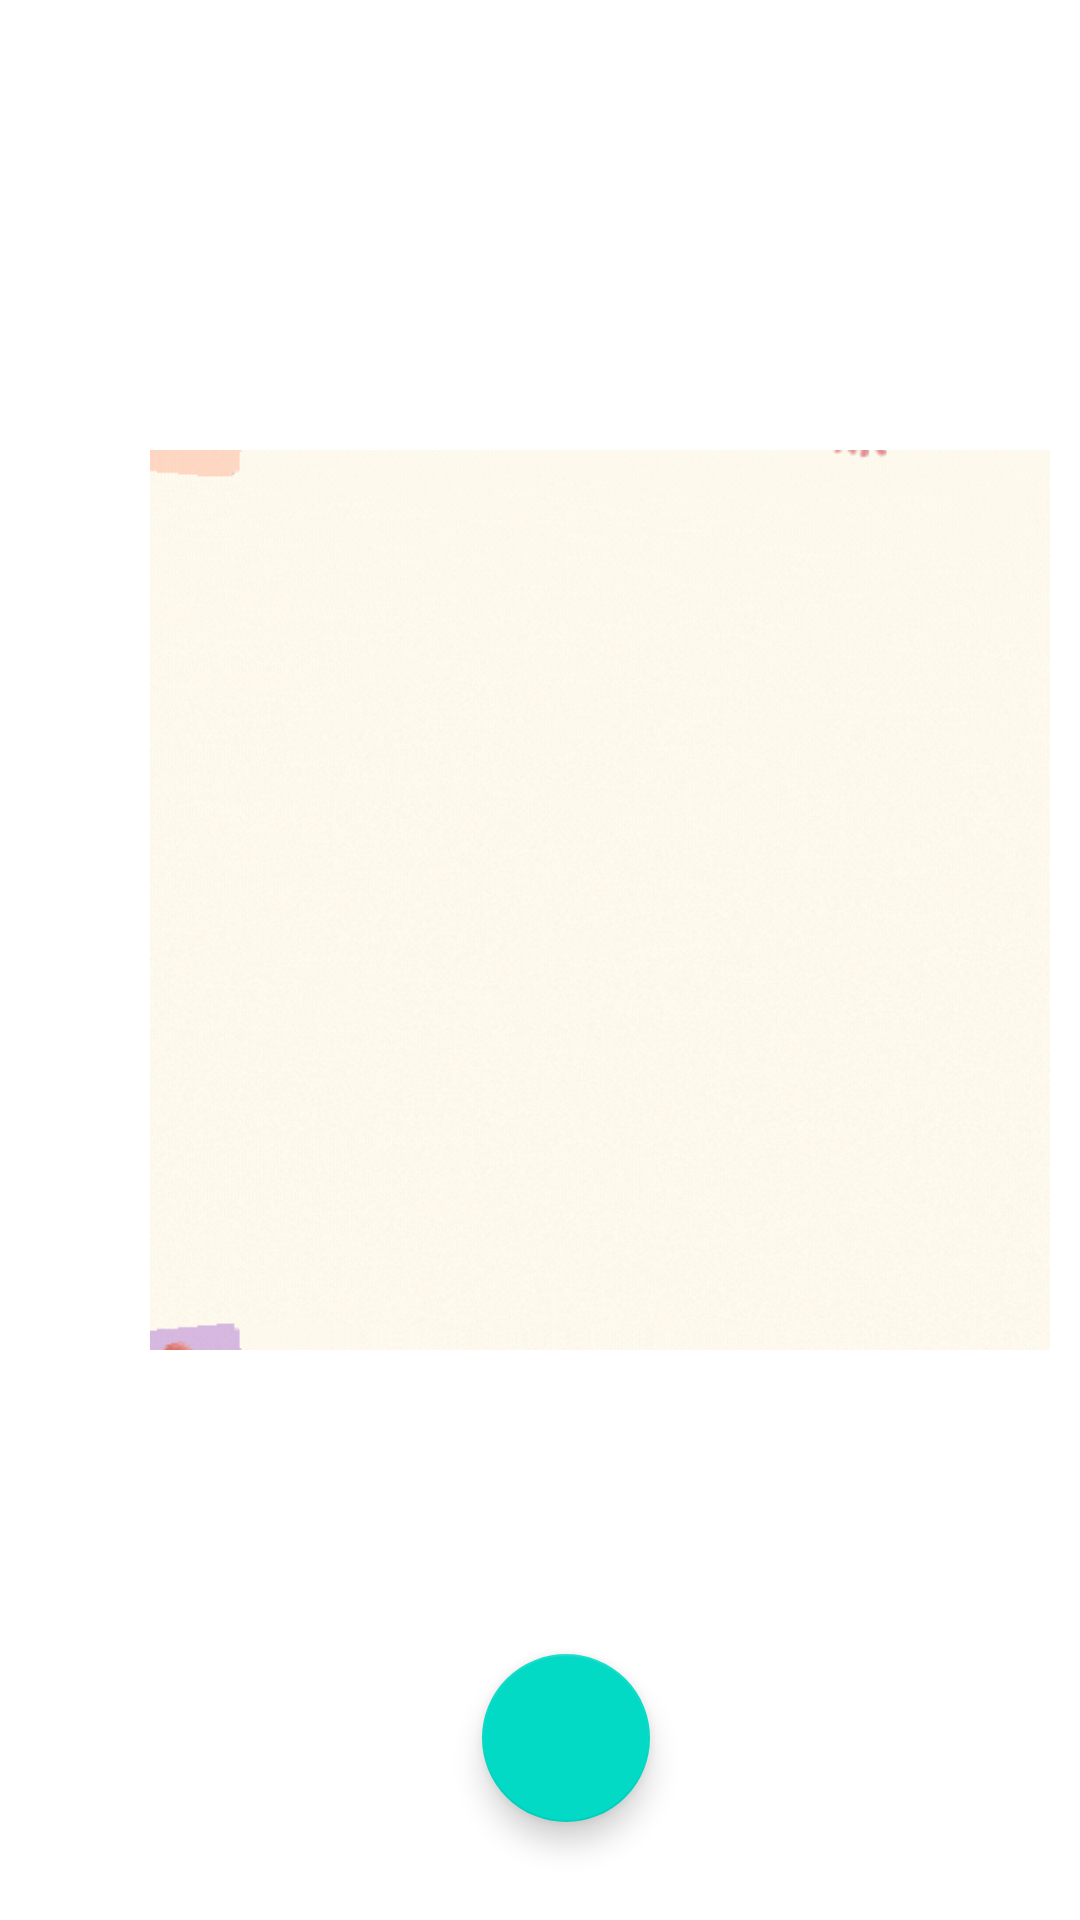

Here is an Android app screen rendered from its layout file. Give the layout XML and the strings, colors and styles it references.
<!-- AndroidManifest.xml: application theme Theme.ToDoApp -->
<!-- res/layout/fragment_todo_list.xml -->
<?xml version="1.0" encoding="utf-8"?>
<FrameLayout xmlns:android="http://schemas.android.com/apk/res/android"
    xmlns:app="http://schemas.android.com/apk/res-auto"
    xmlns:tools="http://schemas.android.com/tools"
    android:layout_width="match_parent"
    android:layout_height="match_parent"
    tools:context=".fragments.TodoListFragment">

    <LinearLayout
        android:layout_width="match_parent"
        android:layout_height="match_parent"
        android:orientation="vertical">

        <androidx.constraintlayout.widget.ConstraintLayout
            android:layout_width="match_parent"
            android:layout_height="match_parent"
            android:orientation="vertical">

            <FrameLayout
                android:layout_width="match_parent"
                android:layout_height="match_parent"
                app:layout_constraintBottom_toBottomOf="parent"
                app:layout_constraintEnd_toEndOf="parent"
                app:layout_constraintHorizontal_bias="0.5"
                app:layout_constraintStart_toStartOf="parent"
                app:layout_constraintTop_toTopOf="parent">

                <ImageView
                    android:id="@+id/no_data_gif"
                    android:layout_width="300dp"
                    android:layout_height="300dp"
                    android:layout_marginStart="50dp"
                    android:layout_marginLeft="50dp"
                    android:layout_marginTop="150dp"
                    android:src="@drawable/no_data"
                    app:srcCompat="@color/white" />

                <androidx.recyclerview.widget.RecyclerView
                    android:id="@+id/recyclerView_task"
                    android:layout_width="match_parent"
                    android:layout_height="match_parent"
                    android:layout_weight="1">

                </androidx.recyclerview.widget.RecyclerView>
            </FrameLayout>

            <com.google.android.material.floatingactionbutton.FloatingActionButton
                android:id="@+id/fab_button"
                android:layout_width="wrap_content"
                android:layout_height="wrap_content"
                android:layout_gravity="bottom|center"
                android:clickable="true"
                android:contentDescription="@string/floating_action_desc"
                android:focusable="true"
                app:layout_constraintBottom_toBottomOf="parent"
                app:layout_constraintEnd_toEndOf="parent"
                app:layout_constraintHorizontal_bias="0.529"
                app:layout_constraintStart_toStartOf="parent"
                app:layout_constraintTop_toTopOf="parent"
                app:layout_constraintVertical_bias="0.944"
                app:srcCompat="@drawable/ic_baseline_add_24"
                tools:ignore="ImageContrastCheck" />
        </androidx.constraintlayout.widget.ConstraintLayout>


    </LinearLayout>

</FrameLayout>
<!-- resources referenced by this layout -->
<resources>
  <color name="white">#FFFFFFFF</color>
  <!-- drawable no_data: gif bitmap (drawable-v24, 70104 bytes) -->
  <string name="floating_action_desc">float action button</string>
  <style name="Theme.ToDoApp" parent="Theme.MaterialComponents.DayNight.DarkActionBar">
          
          <item name="colorPrimary">@color/purple_500</item>
          <item name="colorPrimaryVariant">@color/purple_700</item>
          <item name="colorOnPrimary">@color/white</item>
          
          <item name="colorSecondary">@color/teal_200</item>
          <item name="colorSecondaryVariant">@color/teal_700</item>
          <item name="colorOnSecondary">@color/black</item>
          
          <item name="android:statusBarColor" tools:targetApi="l">@color/dark_red</item>
          
      </style>
  <color name="purple_500">#FF6200EE</color>
  <color name="purple_700">#FF3700B3</color>
  <color name="teal_200">#FF03DAC5</color>
  <color name="teal_700">#FF018786</color>
  <color name="black">#FF000000</color>
  <color name="dark_red">#dd2e44</color>
</resources>
